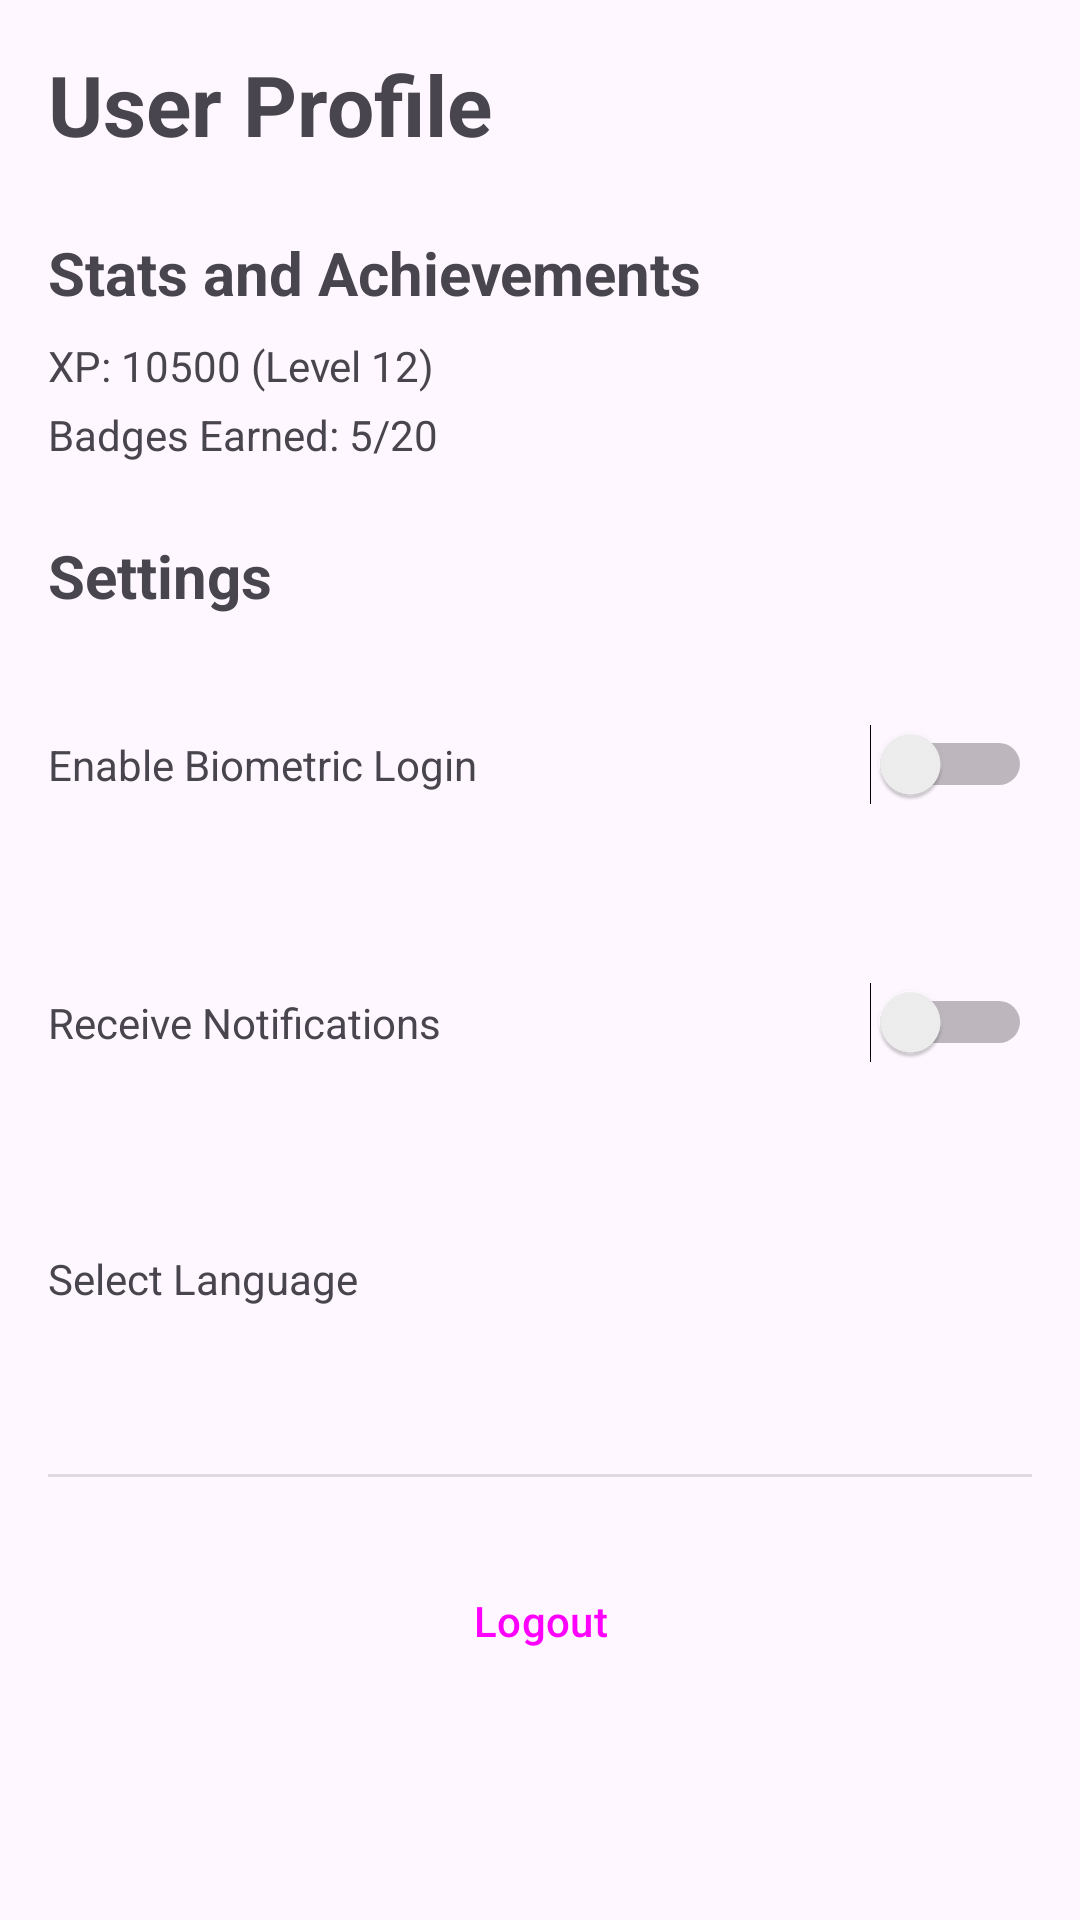

The Android layout XML behind this screen, and the referenced resources:
<!-- AndroidManifest.xml: application theme Theme.QuizMaster01 -->
<!-- res/layout/fragment_profile.xml -->
<?xml version="1.0" encoding="utf-8"?>
<ScrollView
    xmlns:android="http://schemas.android.com/apk/res/android"
    xmlns:tools="http://schemas.android.com/tools"
    android:layout_width="match_parent"
    android:layout_height="match_parent"
    tools:context=".ProfileFragment">

    <LinearLayout
        android:layout_width="match_parent"
        android:layout_height="wrap_content"
        android:orientation="vertical"
        android:padding="16dp">

        <TextView
            android:layout_width="match_parent"
            android:layout_height="wrap_content"
            android:text="User Profile"
            android:textSize="28sp"
            android:textStyle="bold"
            android:layout_marginBottom="24dp"/>

        <TextView
            android:layout_width="match_parent"
            android:layout_height="wrap_content"
            android:text="Stats and Achievements"
            android:textSize="20sp"
            android:textStyle="bold"
            android:layout_marginBottom="8dp"/>

        <TextView
            android:id="@+id/tvUserXP"
            android:layout_width="match_parent"
            android:layout_height="wrap_content"
            android:text="XP: 10500 (Level 12)"
            android:paddingBottom="4dp"/>

        <TextView
            android:id="@+id/tvBadges"
            android:layout_width="match_parent"
            android:layout_height="wrap_content"
            android:text="Badges Earned: 5/20"
            android:layout_marginBottom="24dp"/>

        <TextView
            android:layout_width="match_parent"
            android:layout_height="wrap_content"
            android:text="Settings"
            android:textSize="20sp"
            android:textStyle="bold"
            android:layout_marginBottom="8dp"/>

        <LinearLayout
            android:layout_width="match_parent"
            android:layout_height="wrap_content"
            android:orientation="horizontal"
            android:gravity="center_vertical"
            android:paddingTop="8dp"
            android:paddingBottom="8dp">
            <TextView
                android:layout_width="0dp"
                android:layout_weight="1"
                android:layout_height="wrap_content"
                android:text="Enable Biometric Login"/>

            <Switch
                android:id="@+id/switchBiometrics"
                android:layout_width="57dp"
                android:layout_height="67dp"
                tools:checked="true" />
        </LinearLayout>

        <LinearLayout
            android:layout_width="match_parent"
            android:layout_height="wrap_content"
            android:orientation="horizontal"
            android:gravity="center_vertical"
            android:paddingTop="8dp"
            android:paddingBottom="8dp">
            <TextView
                android:layout_width="0dp"
                android:layout_weight="1"
                android:layout_height="wrap_content"
                android:text="Receive Notifications"/>

            <Switch
                android:id="@+id/switchNotifications"
                android:layout_width="57dp"
                android:layout_height="73dp"
                tools:checked="true" />
        </LinearLayout>

        <LinearLayout
            android:layout_width="376dp"
            android:layout_height="82dp"
            android:gravity="center_vertical"
            android:orientation="horizontal"
            android:paddingTop="8dp"
            android:paddingBottom="8dp">

            <TextView
                android:layout_width="0dp"
                android:layout_height="wrap_content"
                android:layout_weight="1"
                android:text="@string/select_language" />

            <Spinner
                android:id="@+id/languageSpinner"
                android:layout_width="wrap_content"
                android:layout_height="82dp" />
        </LinearLayout>

        <View
            android:layout_width="match_parent"
            android:layout_height="1dp"
            android:background="?android:attr/listDivider"
            android:layout_marginTop="24dp"
            android:layout_marginBottom="24dp"/>

        <Button
            android:id="@+id/btnLogout"
            style="@style/Widget.Material3.Button.OutlinedButton"
            android:layout_width="match_parent"
            android:layout_height="wrap_content"
            android:text="Logout"/>

    </LinearLayout>
</ScrollView>
<!-- resources referenced by this layout -->
<resources>
  <string name="select_language">Select Language</string>
  <style name="Theme.QuizMaster01" parent="Base.Theme.QuizMaster01" />
  <style name="Base.Theme.QuizMaster01" parent="Theme.Material3.DayNight.NoActionBar">
          
          
      </style>
</resources>
